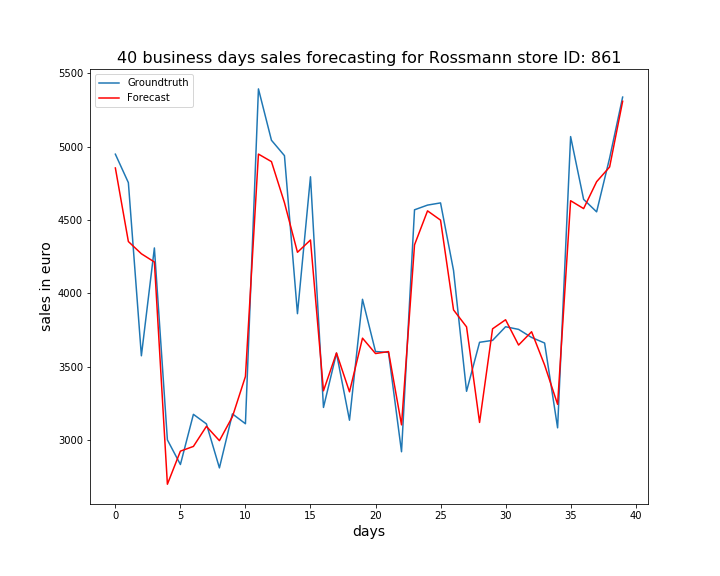

Data behind this chart, as committed beside it:
, ActualSales, Sales
0, 4949, 4855
1, 4755, 4354
2, 3575, 4270
3, 4310, 4214
4, 3002, 2700
5, 2834, 2925
6, 3176, 2957
7, 3111, 3094
8, 2811, 2997
9, 3179, 3160
10, 3112, 3434
11, 5394, 4950
12, 5044, 4898
13, 4939, 4619
14, 3862, 4280
15, 4795, 4364
16, 3223, 3336
17, 3593, 3594
18, 3136, 3329
19, 3960, 3695
20, 3604, 3590
21, 3598, 3604
22, 2921, 3104
23, 4570, 4331
24, 4602, 4563
25, 4617, 4500
26, 4156, 3888
27, 3333, 3772
28, 3667, 3121
29, 3680, 3759
30, 3773, 3821
31, 3755, 3648
32, 3700, 3739
33, 3662, 3512
34, 3084, 3244
35, 5069, 4632
36, 4641, 4578
37, 4556, 4762
38, 4923, 4862
39, 5338, 5309
